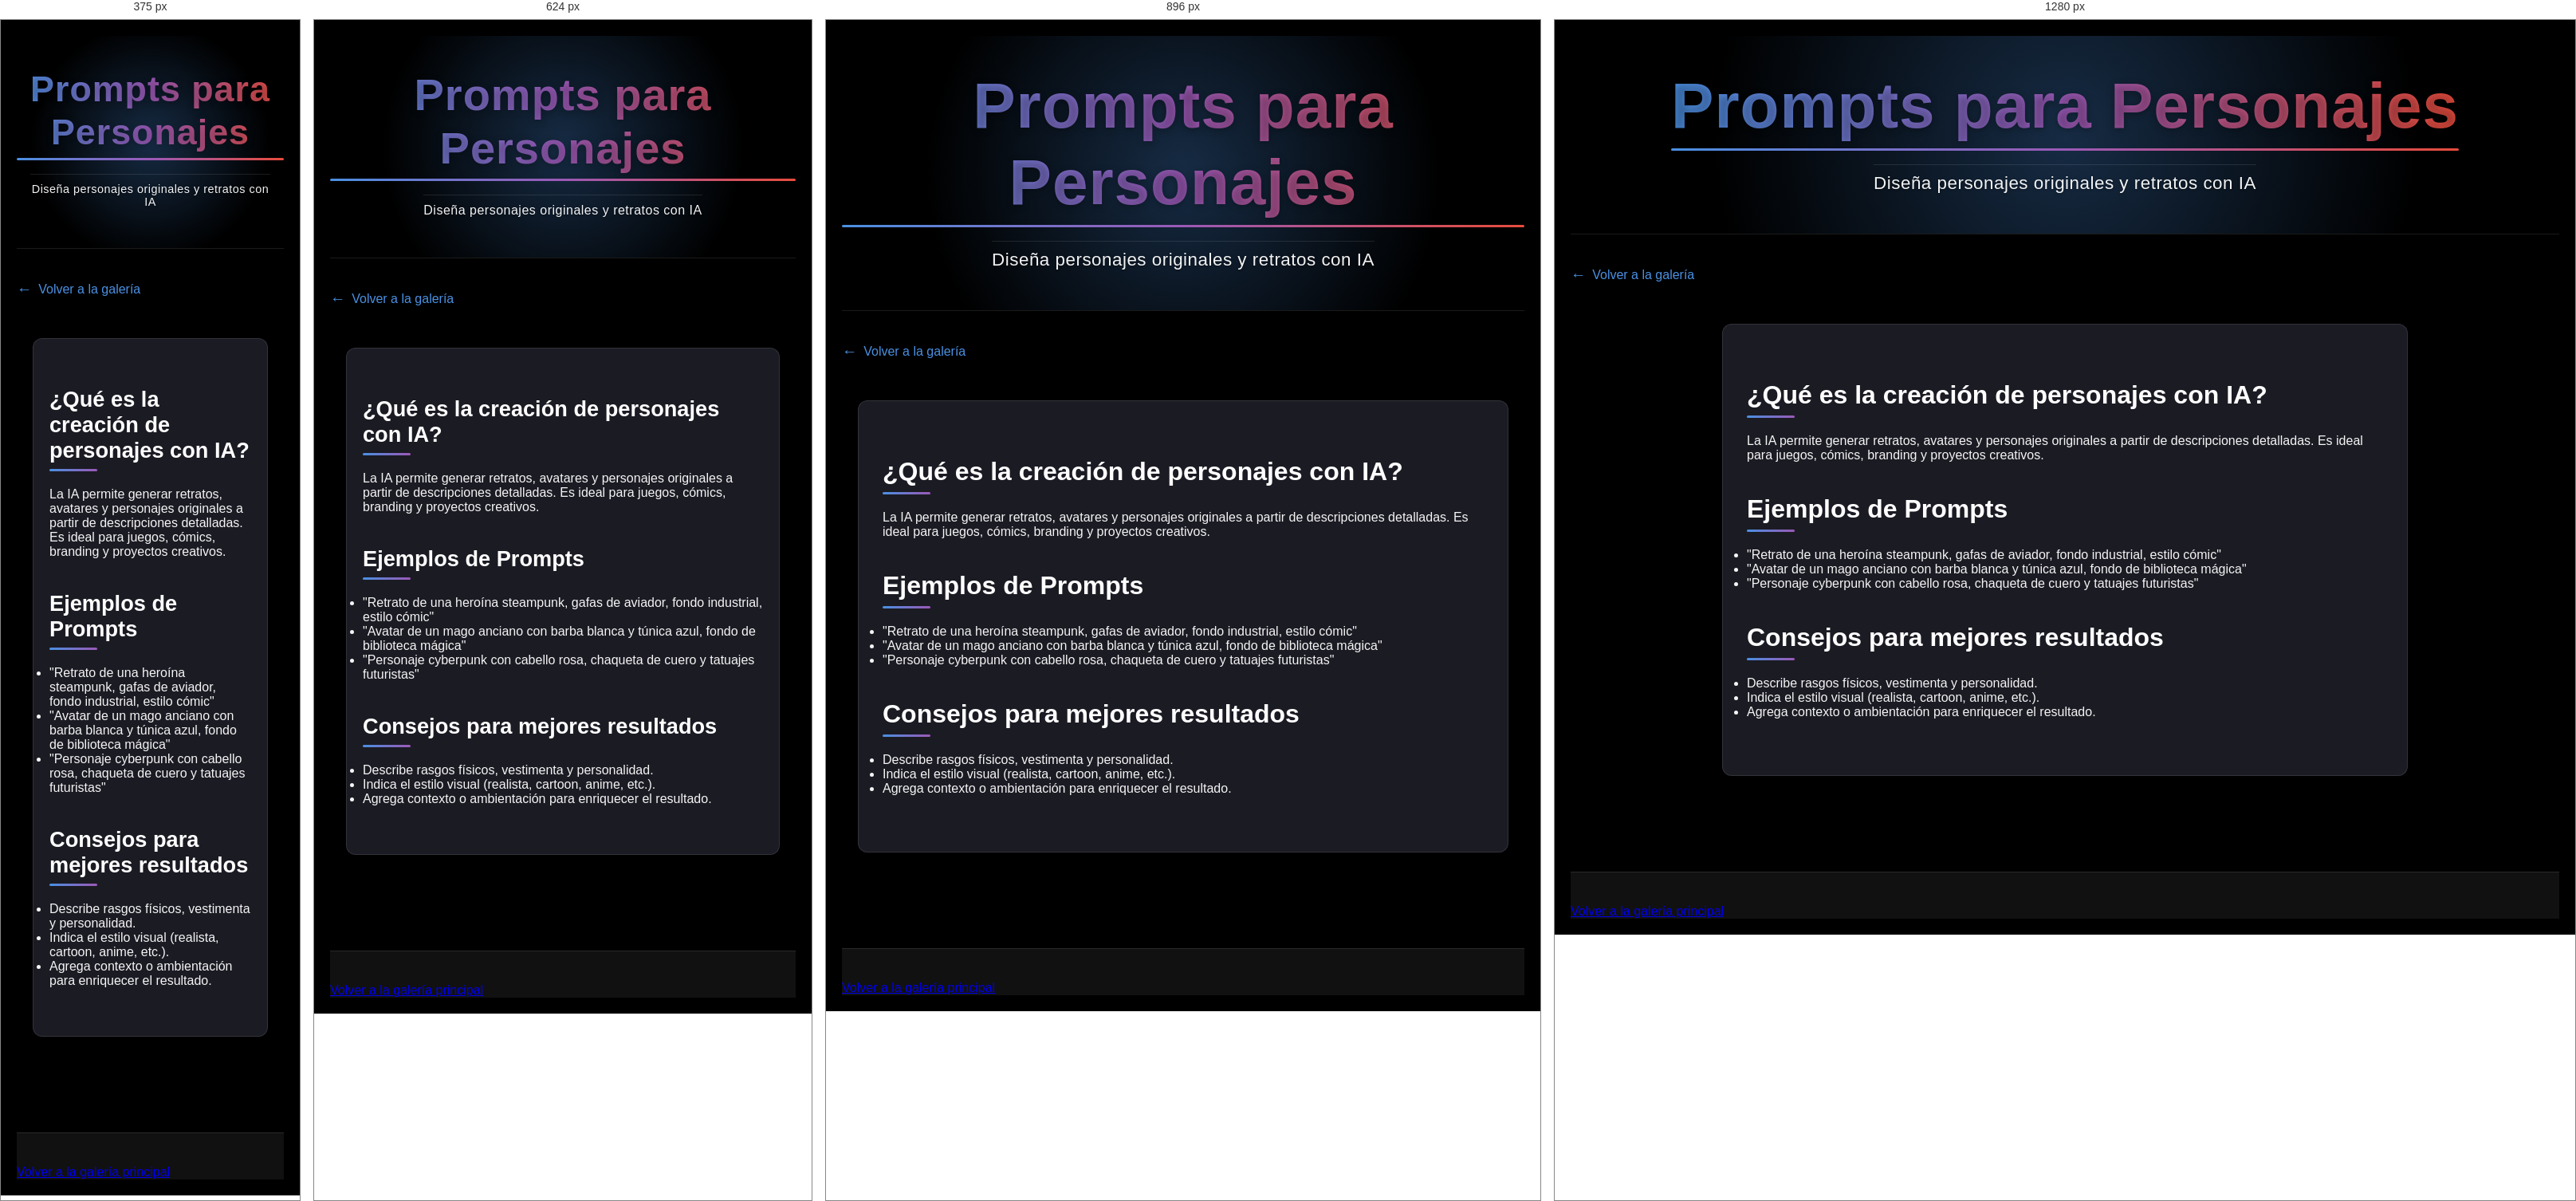
Rendered at 375 px, 624 px, 896 px and 1280 px, left to right.

<!-- file: personajes.html -->
<!DOCTYPE html>
<html lang="es">
<head>
    <meta charset="UTF-8">
    <meta name="viewport" content="width=device-width, initial-scale=1.0">
    <title>Prompts para Personajes | Galería de Prompts AI</title>
    <meta name="description" content="Descubre prompts para crear personajes únicos, retratos y avatares con inteligencia artificial.">
    <link rel="stylesheet" href="../style.css">
    <link rel="stylesheet" href="../recursos/recursos.css">
    <link rel="icon" href="/assets/favicon.ico" type="image/x-icon">
</head>
<body>
    <div class="container">
        <header class="header">
            <h1 class="title">Prompts para Personajes</h1>
            <p class="subtitle">Diseña personajes originales y retratos con IA</p>
        </header>
        <a href="../index.html" class="back-home">Volver a la galería</a>
        <main class="recursos-content">
            <article class="recursos-page">
                <section class="recursos-section">
                    <h2>¿Qué es la creación de personajes con IA?</h2>
                    <p>La IA permite generar retratos, avatares y personajes originales a partir de descripciones detalladas. Es ideal para juegos, cómics, branding y proyectos creativos.</p>
                </section>
                <section class="recursos-section">
                    <h2>Ejemplos de Prompts</h2>
                    <ul>
                        <li>"Retrato de una heroína steampunk, gafas de aviador, fondo industrial, estilo cómic"</li>
                        <li>"Avatar de un mago anciano con barba blanca y túnica azul, fondo de biblioteca mágica"</li>
                        <li>"Personaje cyberpunk con cabello rosa, chaqueta de cuero y tatuajes futuristas"</li>
                    </ul>
                </section>
                <section class="recursos-section">
                    <h2>Consejos para mejores resultados</h2>
                    <ul>
                        <li>Describe rasgos físicos, vestimenta y personalidad.</li>
                        <li>Indica el estilo visual (realista, cartoon, anime, etc.).</li>
                        <li>Agrega contexto o ambientación para enriquecer el resultado.</li>
                    </ul>
                </section>
            </article>
        </main>
        <footer class="footer">
            <a href="../index.html">Volver a la galería principal</a>
        </footer>
    </div>
</body>
</html>


/* @media block from style.css */
@media (max-width: 768px) {
  .title {
    font-size: 3.5rem;
  }

  .subtitle {
    font-size: 1rem;
    max-width: 90%;
  }

  .modal-body {
    flex-direction: column;
  }

  .modal-image-container {
    max-height: 50vh;
  }
  
  .footer-main {
    flex-direction: column;
    gap: 30px;
  }
  
  .footer-section {
    min-width: 100%;
    padding-right: 0;
  }

  .resources-grid {
    grid-template-columns: 1fr;
  }
  
  .gallery-container {
    padding: 0 10px;
  }
}

/* @media block from style.css */
@media (max-width: 480px) {
  .title {
    font-size: 2.8rem;
  }

  .subtitle {
    font-size: 0.9rem;
  }

  .search-input {
    padding: 12px 15px;
  }

  .prompt-text {
    padding: 15px;
    font-size: 0.9rem;
  }

  #promptTitle {
    font-size: 1.5rem;
  }

  .copy-btn, .share-btn {
    width: 100%;
    margin-bottom: 10px;
  }

  .share-buttons {
    flex-direction: column;
  }
  
  .footer-links-bottom {
    display: flex;
    flex-direction: column;
    gap: 10px;
  }
  
  .footer-links-bottom a {
    margin: 5px 0;
  }
}

/* @media block from style.css */
@media (min-width: 769px) and (max-width: 1024px) {
  .modal-body {
    flex-direction: column;
  }

  .resources-grid {
    grid-template-columns: repeat(2, 1fr);
  }
  
  .footer-section {
    min-width: 200px;
  }
}

/* @media block from style.css */
@media (min-width: 1025px) {
  .modal-body {
    flex-direction: row;
  }

  .modal-image-container {
    flex: 0 0 60%;
    max-height: none;
  }

  .modal-info {
    flex: 0 0 40%;
    max-height: 90vh;
    overflow-y: auto;
  }
}

/* @media block from recursos.css */
@media (max-width: 768px) {
    .recursos-title {
        font-size: 2rem;
    }
    
    .recursos-page {
        padding: 20px;
    }
    
    .resource-cards {
        grid-template-columns: 1fr;
    }
    
    .related-links {
        grid-template-columns: 1fr;
    }
    
    .recursos-section h2 {
        font-size: 1.7rem;
    }
    
    .recursos-section h3 {
        font-size: 1.4rem;
    }
}